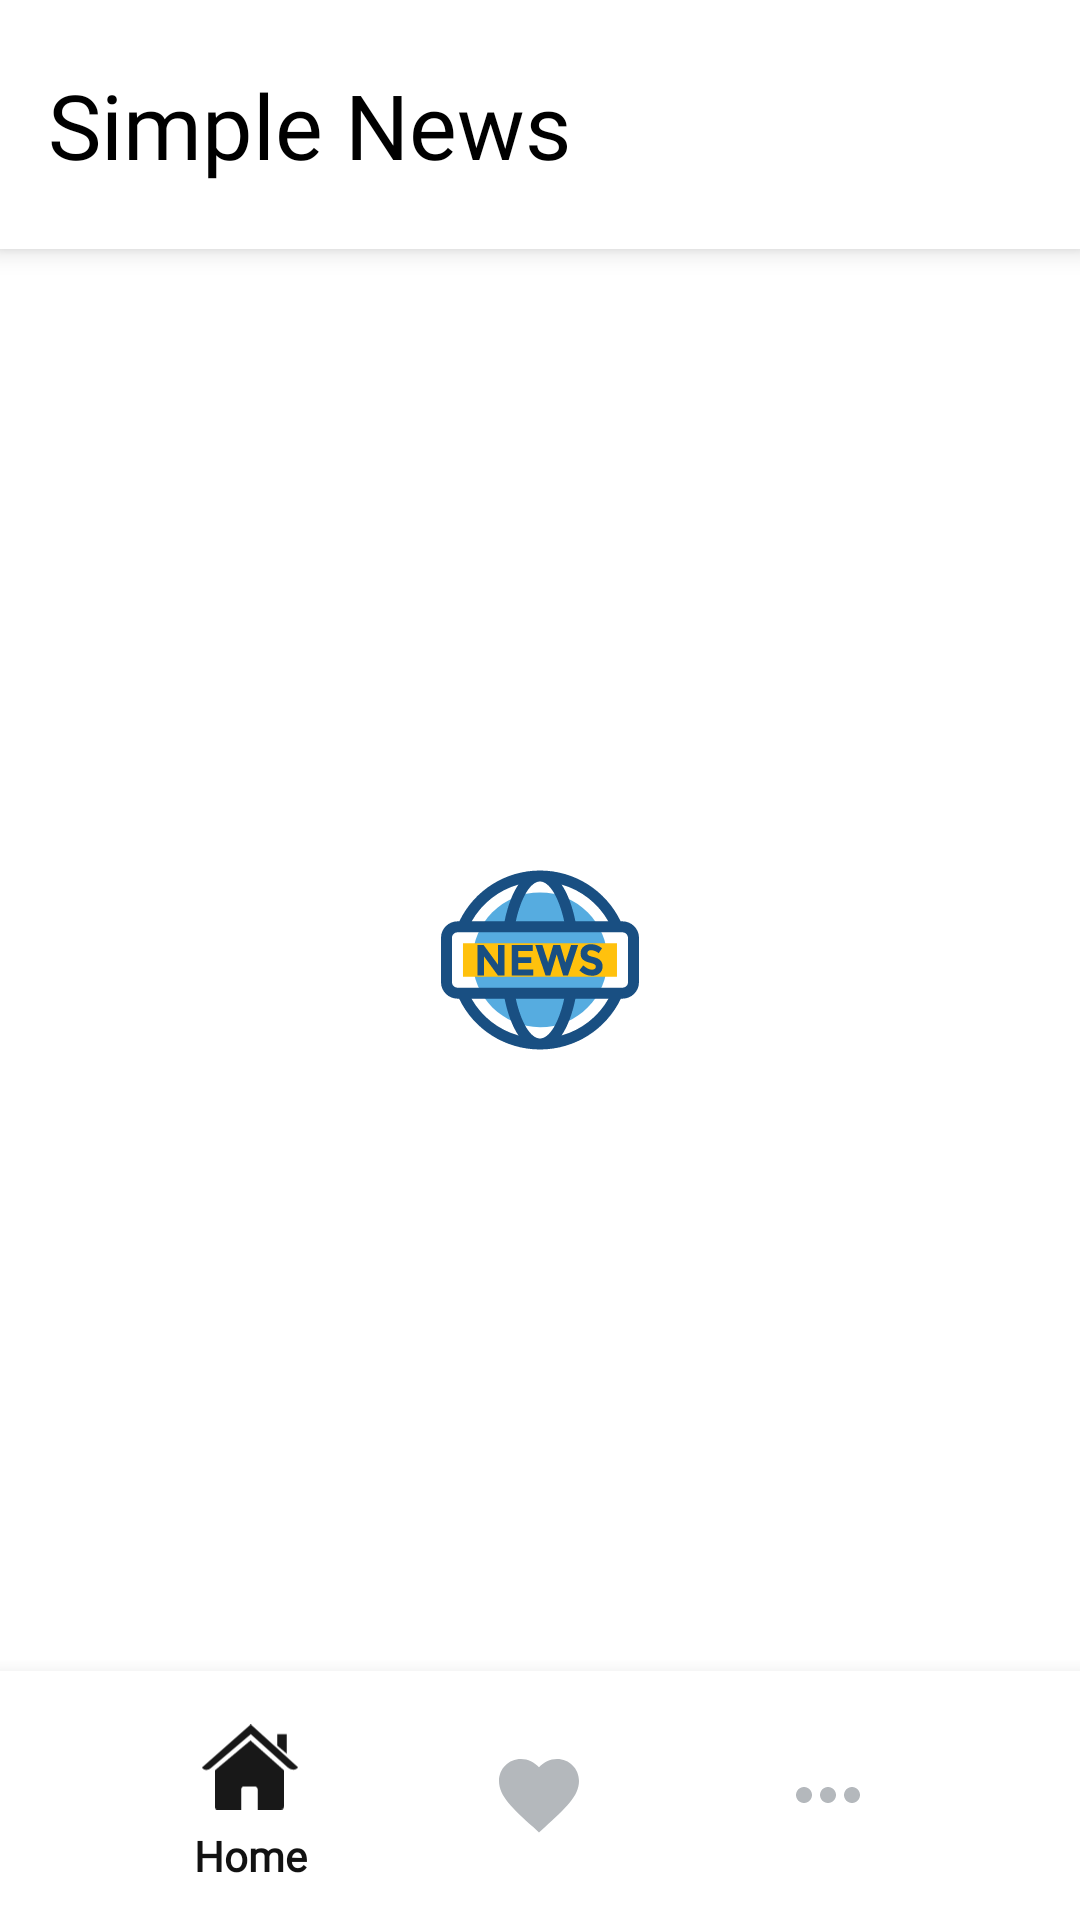

Here is an Android app screen rendered from its layout file. Give the layout XML and the strings, colors and styles it references.
<!-- AndroidManifest.xml: application theme splashScreenTheme -->
<!-- res/layout/activity_main.xml -->
<?xml version="1.0" encoding="utf-8"?>
<RelativeLayout xmlns:android="http://schemas.android.com/apk/res/android"
    xmlns:app="http://schemas.android.com/apk/res-auto"
    xmlns:tools="http://schemas.android.com/tools"
    android:layout_width="match_parent"
    android:layout_height="match_parent"
    tools:context=".view.ui.MainActivity">

    <androidx.appcompat.widget.Toolbar
        android:id="@+id/toolbar"
        android:layout_width="match_parent"
        android:layout_height="wrap_content"
        android:background="@color/white"
        android:elevation="5dp"
        android:minHeight="83dp">

        <ImageView
            android:visibility="gone"
            android:clickable="true"
            android:focusable="true"
            android:foreground="?android:selectableItemBackgroundBorderless"
            android:backgroundTint="@color/black"
            android:background="?attr/homeAsUpIndicator"
            android:id="@+id/backBtn"
            android:layout_width="30dp"
            android:layout_height="30dp"
            android:layout_marginEnd="13dp"
            android:gravity="center" />

        <RelativeLayout
            android:layout_width="wrap_content"
            android:layout_height="83dp"
            android:gravity="center">

            <TextView
                android:id="@+id/simple"
                android:layout_width="wrap_content"
                android:layout_height="match_parent"
                android:fontFamily="@font/bebasneue_book"
                android:gravity="center"
                android:maxLength="7"
                android:text="@string/app_name"
                android:textColor="@color/black"
                android:textSize="30sp" />

            <TextView
                android:layout_width="wrap_content"
                android:layout_height="match_parent"
                android:layout_toEndOf="@+id/simple"
                android:fontFamily="@font/bebasneue_bold_t"
                android:gravity="center"
                android:text="@string/news"
                android:textColor="@color/black"
                android:textSize="30sp" />
        </RelativeLayout>

    </androidx.appcompat.widget.Toolbar>

    <androidx.fragment.app.FragmentContainerView
        android:id="@+id/frgView"
        android:layout_width="match_parent"
        android:layout_height="match_parent"
        android:layout_above="@+id/bottom_nav_menu"
        android:layout_below="@+id/toolbar" />

    <com.google.android.material.bottomnavigation.BottomNavigationView
        android:id="@+id/bottom_nav_menu"
        android:layout_width="match_parent"
        android:layout_height="83dp"
        android:layout_alignParentBottom="true"
        android:background="@color/white"
        android:elevation="10dp"
        app:elevation="10dp"
        app:itemHorizontalTranslationEnabled="true"
        app:itemIconSize="32dp"
        app:itemIconTint="@drawable/bottom_nav_icon_color_selector"
        app:itemPaddingBottom="16dp"
        app:itemPaddingTop="16dp"
        app:itemTextAppearanceActive="@style/Widget.BottomNavigationView"
        app:itemTextAppearanceInactive="@style/Widget.BottomNavigationView"
        app:itemTextColor="@drawable/bottom_nav_icon_color_selector"
        app:labelVisibilityMode="selected"
        app:menu="@menu/nav_menu" />

</RelativeLayout>
<!-- resources referenced by this layout -->
<resources>
  <color name="black">#FF000000</color>
  <color name="white">#FFFFFFFF</color>
  <!-- drawable bottom_nav_icon_color_selector (drawable) -->
  <?xml version="1.0" encoding="utf-8"?>
  <selector xmlns:android="http://schemas.android.com/apk/res/android">
      <item android:state_checked="true" android:color="#121212" />
      <item android:state_pressed="true" android:state_enabled="true" android:color="#121212" />
      <item android:color="#B4B8BC" />
  </selector>
  <string name="app_name">Simple News</string>
  <string name="news">News</string>
  <style name="Widget.BottomNavigationView" parent="Widget.Design.BottomNavigationView">
          <item name="fontFamily">@font/bebasneue_regular</item>
      </style>
  <style name="splashScreenTheme" parent="Theme.MaterialComponents.Light.NoActionBar">
          <item name="android:windowBackground">@drawable/splash_image</item>
          <item name="android:statusBarColor">@color/black</item>
      </style>
  <!-- drawable splash_image (drawable) -->
  <?xml version="1.0" encoding="utf-8"?>
  <layer-list xmlns:android="http://schemas.android.com/apk/res/android">
      <item android:drawable="@color/white"/>
      <item android:drawable="@drawable/ic_launcher_foreground" android:gravity="center"/>
  </layer-list>
  <!-- drawable ic_launcher_foreground: vector/xml drawable (drawable, 3569 chars, omitted) -->
</resources>
